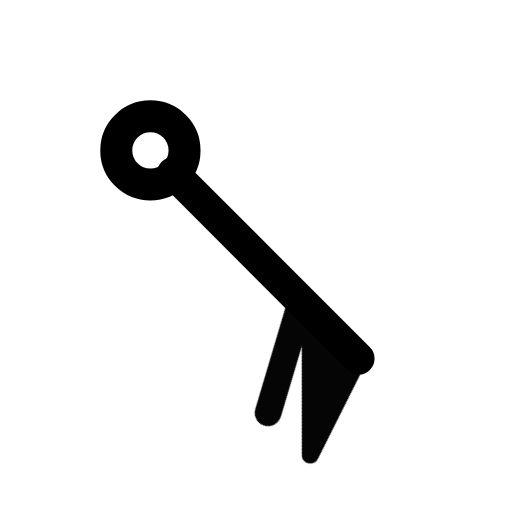
t = 0.00 s
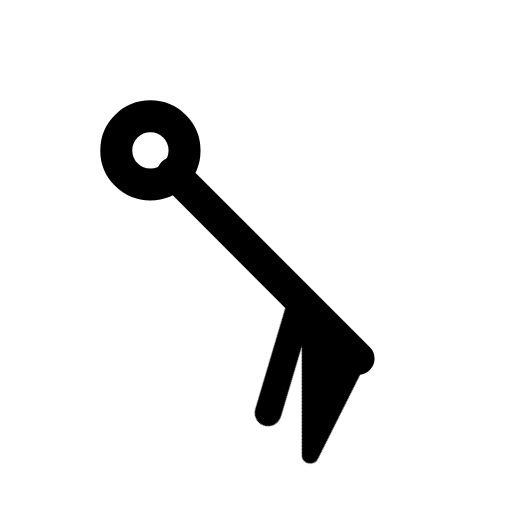
t = 1.00 s
t = 1.15 s: frame unchanged from t = 1.00 s, image omitted
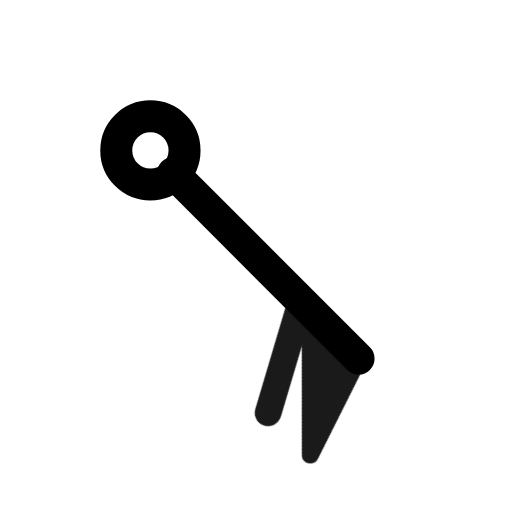
t = 1.82 s
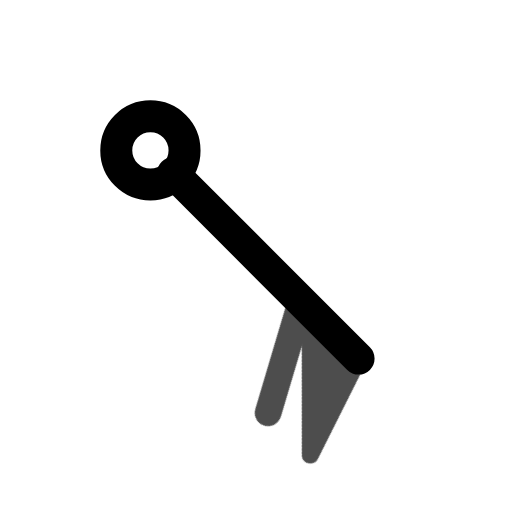
t = 2.46 s
t = 2.86 s: frame unchanged from t = 1.00 s, image omitted

The animated SVG that drew these frames (rendered in a browser with its animation timeline set to each time). Animation: 1 CSS @keyframes rule; one cycle of 3.65 s, repeats indefinitely.

<svg xmlns="http://www.w3.org/2000/svg" width="24" height="24" fill="none" stroke="currentColor" stroke-linecap="round" stroke-linejoin="round" stroke-width="2" viewBox="0 0 24 24">
    <!-- Generated by scripts/icon-expansion/generate.mjs -->
    <style>
        @media (prefers-reduced-motion: no-preference) {
            @keyframes ira-exp-pulse { 0%, 100% { opacity: 1; } 22% { opacity: .45; } 40% { opacity: 1; } }
            [data-ira-motion="wind-barb-se-60kt"] { transform-box: fill-box; transform-origin: center; animation: ira-exp-pulse 2.65s ease-in-out -1s infinite; }
        }
    </style>
    <g transform="rotate(135 12 12)"><g stroke-width="1.5"><path d="M12 5.2V17.5"/><circle cx="12" cy="19" r="1.6"/></g></g>
    <g data-ira-motion="wind-barb-se-60kt"><g transform="rotate(135 12 12)"><g stroke-width="1.25"><path d="M12 5.2l4.8 -1.6 -4.8 4.8z" fill="currentColor" stroke-width=".8"/><path d="M12 9l4.8 -2.6"/></g></g></g>
</svg>
